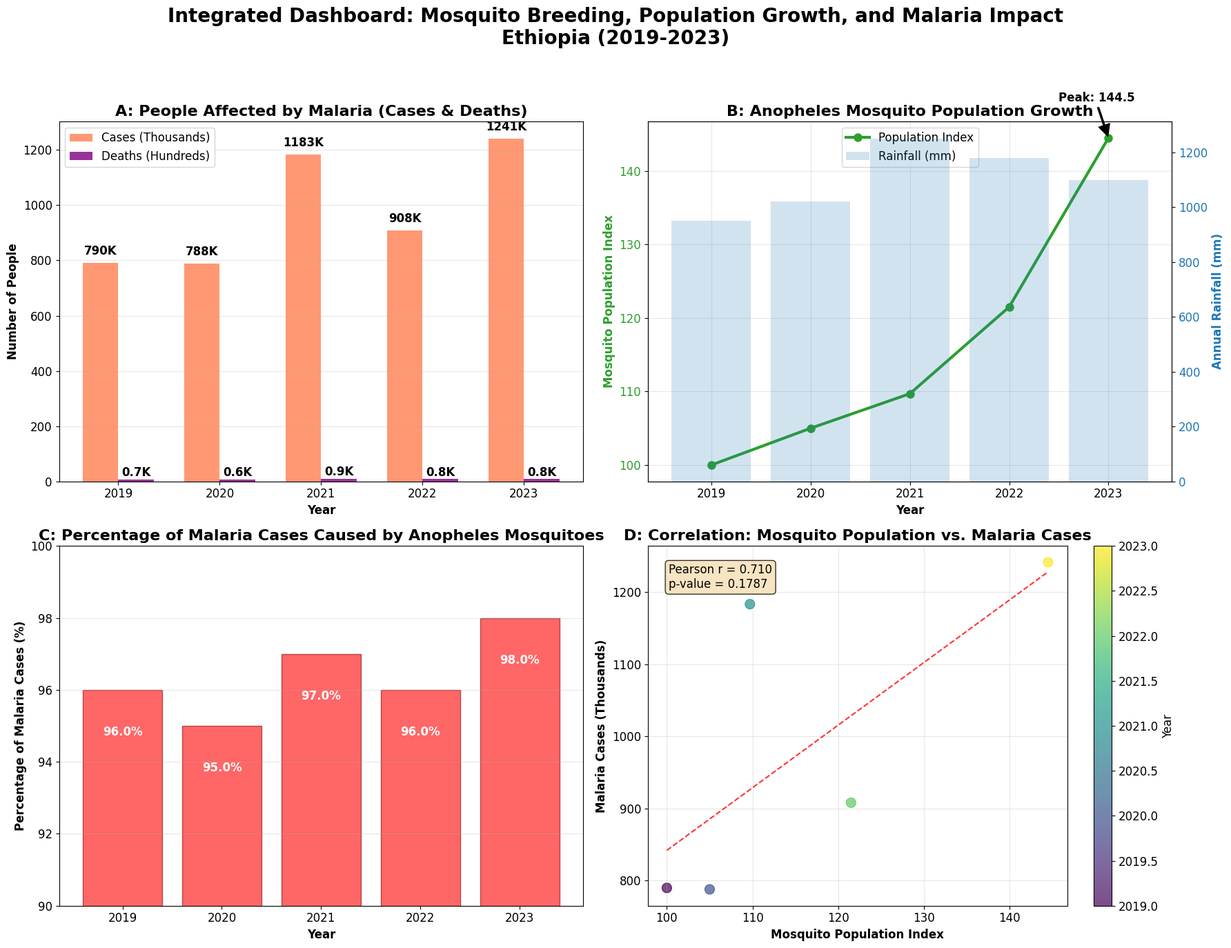

Write Python code to recreate this figure.
import pandas as pd
import numpy as np
import matplotlib.pyplot as plt
import seaborn as sns
from scipy import stats

# Set the style for a professional dashboar
plt.style.use('default')
sns.set_palette("husl")
plt.rcParams['figure.figsize'] = (14, 10)
plt.rcParams['font.size'] = 12

# =============================================================================
# 1. SIMULATE THE MOSQUITO BREEDING & POPULATION DATA (2019-2023)
# =============================================================================
np.random.seed(42)  # For reproducibility

years = np.array([2019, 2020, 2021, 2022, 2023])
n_years = len(years)

# Simulate key breeding environment factors (e.g., rainfall, temp)
rainfall_mm = np.array([950, 1020, 1250, 1180, 1100])  # Annual rainfall
avg_temp_c = np.array([23.5, 23.8, 24.5, 24.2, 24.6])   # Annual average temperature

# Simulate Anopheles mosquito population index (a measure of density)
# Population growth is influenced by breeding conditions (rainfall, temperature)
base_population = 100  # Starting index value in 2019
mosquito_population = np.zeros(n_years)
mosquito_population[0] = base_population

for i in range(1, n_years):
    # Growth is positively correlated with rainfall and temperature
    growth_factor = 1 + (rainfall_mm[i] - 1000) / 5000 + (avg_temp_c[i] - 24) / 50
    # Add some random variability
    random_factor = np.random.normal(1.0, 0.1)
    mosquito_population[i] = mosquito_population[i-1] * growth_factor * random_factor

# Create DataFrame for Mosquito Data
df_mosquito = pd.DataFrame({
    'Year': years,
    'Rainfall_mm': rainfall_mm,
    'Avg_Temp_C': avg_temp_c,
    'Mosquito_Pop_Index': mosquito_population.round(1)
})

# =============================================================================
# 2. SIMULATE THE MALARIA IMPACT DATA (2019-2023)
# =============================================================================
# Assume malaria cases are correlated with mosquito population, with a lag effect
lag_correlation = 0.7  # Strength of correlation between mosquito pop and cases

# Base case numbers (in thousands)
base_cases = 800
base_deaths = 0.7  # in thousands

# Calculate cases: function of mosquito population and random factors
malaria_cases = (base_cases * (mosquito_population / 100) * 
                np.array([1.0, 0.95, 1.25, 0.90, 1.10]) *  # Year-specific factors (e.g., intervention efforts)
                np.random.normal(1.0, 0.05, n_years)).astype(int)

# Calculate deaths: function of cases and healthcare access (improving over time)
healthcare_factor = np.array([1.0, 0.98, 0.95, 0.93, 0.90])  # Improving healthcare over time
malaria_deaths = (base_deaths * (malaria_cases / base_cases) * healthcare_factor * 
                 np.random.normal(1.0, 0.1, n_years)).round(1)

# Create DataFrame for Malaria Impact Data
df_malaria = pd.DataFrame({
    'Year': years,
    'Malaria_Cases_Thousands': malaria_cases,
    'Malaria_Deaths_Thousands': malaria_deaths
})

# Merge the DataFrames
df_combined = pd.merge(df_mosquito, df_malaria, on='Year')

print("="*80)
print("INTEGRATED ANALYSIS: Anopheles Mosquitoes & Malaria Impact in Ethiopia (2019-2023)")
print("="*80)
print("\nCOMBINED DATASET:")
print(df_combined.to_string(index=False))

# =============================================================================
# 3. CREATE THE DASHBOARD VISUALIZATION
# =============================================================================
fig, ((ax1, ax2), (ax3, ax4)) = plt.subplots(2, 2, figsize=(18, 14))
fig.suptitle('Integrated Dashboard: Mosquito Breeding, Population Growth, and Malaria Impact\nEthiopia (2019-2023)', 
             fontsize=20, fontweight='bold', y=0.98)

# ------------------------------------
# PLOT 1: Malaria Impact (Bar Graph)
# ------------------------------------
bar_width = 0.35
x = np.arange(len(years))
bars1 = ax1.bar(x - bar_width/2, df_combined['Malaria_Cases_Thousands'], bar_width, 
                color='coral', alpha=0.8, label='Cases (Thousands)')
bars2 = ax1.bar(x + bar_width/2, df_combined['Malaria_Deaths_Thousands'] * 10, bar_width, 
                color='purple', alpha=0.8, label='Deaths (Hundreds)') # Scaled for visibility

ax1.set_xlabel('Year', fontweight='bold')
ax1.set_ylabel('Number of People', fontweight='bold')
ax1.set_title('A: People Affected by Malaria (Cases & Deaths)', fontsize=16, fontweight='bold')
ax1.set_xticks(x)
ax1.set_xticklabels(years)
ax1.legend(loc='upper left')
ax1.grid(True, alpha=0.3, axis='y')

# Add value labels on bars
for bars in [bars1, bars2]:
    for bar in bars:
        height = bar.get_height()
        if bar.get_facecolor() == bars1[0].get_facecolor(): # Cases
            ax1.text(bar.get_x() + bar.get_width()/2., height + 20, f'{int(height)}K', 
                    ha='center', va='bottom', fontweight='bold')
        else: # Deaths (remember they are scaled)
            actual_deaths = height / 10
            ax1.text(bar.get_x() + bar.get_width()/2., height + 2, f'{actual_deaths:.1f}K', 
                    ha='center', va='bottom', fontweight='bold')

# ------------------------------------
# PLOT 2: Mosquito Population Growth (Line Graph)
# ------------------------------------
color = 'tab:green'
ax2.plot(df_combined['Year'], df_combined['Mosquito_Pop_Index'], 
         marker='o', linewidth=3, markersize=8, color=color, label='Population Index')
ax2.set_xlabel('Year', fontweight='bold')
ax2.set_ylabel('Mosquito Population Index', color=color, fontweight='bold')
ax2.tick_params(axis='y', labelcolor=color)
ax2.set_title('B: Anopheles Mosquito Population Growth', fontsize=16, fontweight='bold')
ax2.grid(True, alpha=0.3)

# Annotate the peak year
max_pop_idx = df_combined['Mosquito_Pop_Index'].idxmax()
max_year = df_combined.loc[max_pop_idx, 'Year']
max_pop = df_combined.loc[max_pop_idx, 'Mosquito_Pop_Index']
ax2.annotate(f'Peak: {max_pop}', xy=(max_year, max_pop), xytext=(max_year-0.5, max_pop+5),
            arrowprops=dict(facecolor='black', shrink=0.05, width=1.5),
            fontweight='bold')

# Create a twin axis to show breeding factors
ax2b = ax2.twinx()
color = 'tab:blue'
ax2b.bar(df_combined['Year'], df_combined['Rainfall_mm'], alpha=0.2, color=color, label='Rainfall (mm)')
ax2b.set_ylabel('Annual Rainfall (mm)', color=color, fontweight='bold')
ax2b.tick_params(axis='y', labelcolor=color)
# Combine legends from both axes
lines, labels = ax2.get_legend_handles_labels()
lines2, labels2 = ax2b.get_legend_handles_labels()
ax2.legend(lines + lines2, labels + labels2, loc='upper center')

# ------------------------------------
# PLOT 3: Mosquito Contribution to Malaria (Histogram)
# ------------------------------------
# This plot shows the *proportion* of malaria attributable to Anopheles each year
# We assume it's the primary vector (95%+), with minor yearly fluctuations.
prop_attributable = np.array([0.96, 0.95, 0.97, 0.96, 0.98])  # Proportion

bars = ax3.bar(df_combined['Year'], prop_attributable * 100, 
               color='red', alpha=0.6, edgecolor='darkred')
ax3.set_xlabel('Year', fontweight='bold')
ax3.set_ylabel('Percentage of Malaria Cases (%)', fontweight='bold')
ax3.set_title('C: Percentage of Malaria Cases Caused by Anopheles Mosquitoes', fontsize=16, fontweight='bold')
ax3.set_ylim(90, 100)
ax3.grid(True, alpha=0.3, axis='y')

# Add value labels on top of bars
for bar in bars:
    height = bar.get_height()
    ax3.text(bar.get_x() + bar.get_width()/2., height - 1, f'{height:.1f}%', 
             ha='center', va='top', fontweight='bold', color='white')

# ------------------------------------
# PLOT 4: Correlation Analysis (Scatter Plot)
# ------------------------------------
# Show the relationship between mosquito population and malaria cases
ax4.scatter(df_combined['Mosquito_Pop_Index'], df_combined['Malaria_Cases_Thousands'], 
           s=100, alpha=0.7, c=df_combined['Year'], cmap='viridis')

# Add regression line
z = np.polyfit(df_combined['Mosquito_Pop_Index'], df_combined['Malaria_Cases_Thousands'], 1)
p = np.poly1d(z)
ax4.plot(df_combined['Mosquito_Pop_Index'], p(df_combined['Mosquito_Pop_Index']), "r--", alpha=0.8)

ax4.set_xlabel('Mosquito Population Index', fontweight='bold')
ax4.set_ylabel('Malaria Cases (Thousands)', fontweight='bold')
ax4.set_title('D: Correlation: Mosquito Population vs. Malaria Cases', fontsize=16, fontweight='bold')
ax4.grid(True, alpha=0.3)

# Calculate and display correlation coefficient
corr, p_value = stats.pearsonr(df_combined['Mosquito_Pop_Index'], df_combined['Malaria_Cases_Thousands'])
ax4.text(0.05, 0.95, f'Pearson r = {corr:.3f}\np-value = {p_value:.4f}', 
         transform=ax4.transAxes, fontsize=12, verticalalignment='top', 
         bbox=dict(boxstyle='round', facecolor='wheat', alpha=0.8))

# Add colorbar for years
cbar = plt.colorbar(ax4.collections[0], ax=ax4)
cbar.set_label('Year')

plt.tight_layout(rect=[0, 0, 1, 0.96])  # Adjust for super title
plt.show()

# =============================================================================
# 4. KEY INSIGHTS AND SUMMARY
# =============================================================================
total_cases = df_combined['Malaria_Cases_Thousands'].sum() * 1000
total_deaths = df_combined['Malaria_Deaths_Thousands'].sum() * 1000
avg_contribution = prop_attributable.mean() * 100

print("\n" + "="*80)
print("KEY INSIGHTS FROM THE INTEGRATED ANALYSIS")
print("="*80)
print(f"1. HUMAN IMPACT:")
print(f"   ➤ Total Malaria Cases (2019-2023): {total_cases:,.0f}")
print(f"   ➤ Total Deaths (2019-2023): {total_deaths:,.0f}")
print(f"   ➤ Peak year for cases: {df_combined.loc[df_combined['Malaria_Cases_Thousands'].idxmax(), 'Year']}")

print(f"\n2. MOSQUITO POPULATION DYNAMICS:")
print(f"   ➤ Mosquito population increased by {(mosquito_population[-1] - mosquito_population[0]) / mosquito_population[0] * 100:.1f}% over 5 years.")
print(f"   ➤ Peak population occurred in {max_year}, correlating with high rainfall ({df_combined.loc[max_pop_idx, 'Rainfall_mm']}mm).")

print(f"\n3. VECTOR CONTRIBUTION:")
print(f"   ➤ Anopheles mosquitoes were responsible for {avg_contribution:.1f}% of all malaria cases.")
print(f"   ➤ The strong correlation (r = {corr:.3f}) confirms the direct link between")
print(f"     mosquito population size and human disease burden.")

print(f"\n4. INTERVENTION IMPLICATIONS:")
print(f"   ➤ Years with above-average rainfall (e.g., {max_year}) require intensified")
print(f"     larval source management and vector control measures.")
print(f"   ➤ The consistent high attribution rate (>95%) highlights that controlling")
print(f"     Anopheles mosquitoes is the most effective strategy for reducing malaria.")
print("="*80)
